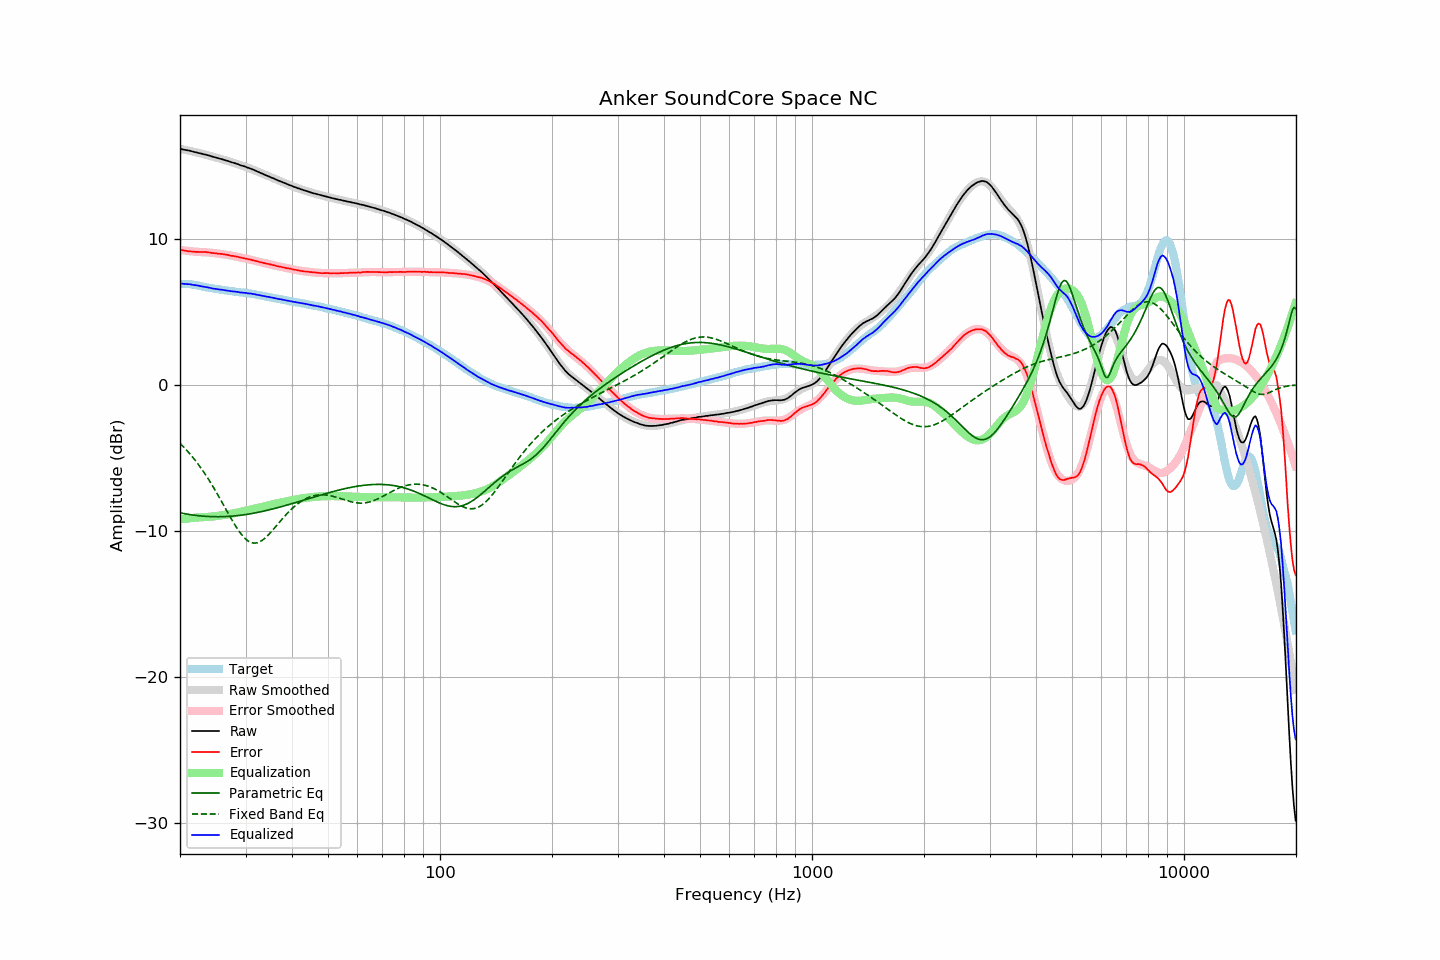

The data file committed next to this chart (first rows):
frequency, raw, error, smoothed, error_smoothed, equalization, parametric_eq, fixed_band_eq, equalized_raw, equalized_smoothed, target
20.00, 16.16, 9.25, 16.16, 9.23, -9.23, -8.78, -4.01, 6.93, 6.93, 6.91
20.20, 16.14, 9.23, 16.14, 9.21, -9.21, -8.80, -4.12, 6.93, 6.92, 6.91
20.40, 16.11, 9.20, 16.12, 9.20, -9.20, -8.82, -4.24, 6.91, 6.92, 6.91
20.61, 16.09, 9.18, 16.09, 9.19, -9.19, -8.84, -4.35, 6.90, 6.91, 6.91
20.81, 16.07, 9.16, 16.07, 9.17, -9.17, -8.86, -4.47, 6.90, 6.90, 6.91
21.02, 16.05, 9.14, 16.05, 9.16, -9.16, -8.88, -4.59, 6.89, 6.88, 6.91
21.23, 16.03, 9.14, 16.02, 9.15, -9.15, -8.90, -4.72, 6.88, 6.87, 6.89
21.44, 16.00, 9.12, 16.00, 9.14, -9.14, -8.91, -4.85, 6.86, 6.86, 6.88
21.66, 15.97, 9.11, 15.97, 9.13, -9.13, -8.93, -4.98, 6.84, 6.84, 6.86
21.87, 15.94, 9.11, 15.95, 9.12, -9.12, -8.95, -5.12, 6.82, 6.83, 6.84
22.09, 15.92, 9.10, 15.92, 9.11, -9.11, -8.96, -5.26, 6.81, 6.81, 6.82
22.31, 15.89, 9.10, 15.89, 9.10, -9.10, -8.97, -5.41, 6.79, 6.80, 6.79
22.54, 15.86, 9.09, 15.87, 9.09, -9.09, -8.98, -5.55, 6.77, 6.77, 6.77
22.76, 15.84, 9.09, 15.84, 9.09, -9.09, -9.00, -5.71, 6.75, 6.75, 6.75
22.99, 15.81, 9.09, 15.81, 9.08, -9.08, -9.00, -5.86, 6.73, 6.73, 6.72
23.22, 15.78, 9.09, 15.78, 9.08, -9.08, -9.01, -6.02, 6.70, 6.71, 6.69
23.45, 15.76, 9.09, 15.75, 9.07, -9.07, -9.02, -6.19, 6.69, 6.68, 6.67
23.69, 15.73, 9.07, 15.72, 9.06, -9.06, -9.03, -6.36, 6.67, 6.66, 6.66
23.92, 15.70, 9.06, 15.70, 9.05, -9.05, -9.03, -6.53, 6.65, 6.64, 6.64
24.16, 15.67, 9.04, 15.67, 9.04, -9.04, -9.04, -6.71, 6.63, 6.62, 6.63
24.40, 15.63, 9.02, 15.64, 9.03, -9.03, -9.04, -6.89, 6.60, 6.60, 6.61
24.65, 15.60, 9.01, 15.61, 9.02, -9.02, -9.05, -7.07, 6.58, 6.58, 6.59
24.89, 15.57, 9.00, 15.58, 9.01, -9.01, -9.05, -7.26, 6.56, 6.57, 6.57
25.14, 15.54, 8.99, 15.54, 8.99, -8.99, -9.05, -7.45, 6.55, 6.55, 6.55
25.39, 15.51, 8.98, 15.51, 8.98, -8.98, -9.05, -7.64, 6.53, 6.53, 6.53
25.65, 15.48, 8.96, 15.48, 8.96, -8.96, -9.05, -7.83, 6.52, 6.52, 6.52
25.91, 15.45, 8.96, 15.45, 8.95, -8.95, -9.04, -8.03, 6.50, 6.50, 6.49
26.16, 15.42, 8.94, 15.42, 8.93, -8.93, -9.04, -8.23, 6.49, 6.48, 6.48
26.43, 15.38, 8.91, 15.38, 8.91, -8.91, -9.04, -8.43, 6.47, 6.47, 6.47
26.69, 15.35, 8.90, 15.35, 8.90, -8.90, -9.03, -8.62, 6.45, 6.45, 6.45
26.96, 15.32, 8.88, 15.32, 8.88, -8.88, -9.02, -8.82, 6.44, 6.44, 6.44
27.23, 15.28, 8.86, 15.28, 8.86, -8.86, -9.02, -9.02, 6.42, 6.42, 6.42
27.50, 15.24, 8.83, 15.25, 8.84, -8.84, -9.01, -9.21, 6.40, 6.41, 6.41
27.77, 15.21, 8.82, 15.21, 8.82, -8.82, -9.00, -9.40, 6.39, 6.39, 6.39
28.05, 15.18, 8.80, 15.18, 8.80, -8.80, -8.99, -9.58, 6.38, 6.38, 6.38
28.33, 15.14, 8.78, 15.14, 8.78, -8.78, -8.98, -9.76, 6.36, 6.36, 6.36
28.62, 15.11, 8.76, 15.10, 8.75, -8.75, -8.97, -9.93, 6.36, 6.35, 6.35
28.90, 15.06, 8.73, 15.07, 8.73, -8.73, -8.95, -10.08, 6.33, 6.34, 6.34
29.19, 15.02, 8.71, 15.03, 8.71, -8.71, -8.94, -10.23, 6.31, 6.32, 6.31
29.48, 14.99, 8.68, 14.99, 8.68, -8.68, -8.93, -10.36, 6.31, 6.31, 6.31
29.78, 14.96, 8.66, 14.96, 8.66, -8.66, -8.91, -10.48, 6.30, 6.30, 6.30
30.08, 14.92, 8.63, 14.92, 8.64, -8.64, -8.89, -10.59, 6.29, 6.28, 6.29
30.38, 14.87, 8.61, 14.88, 8.61, -8.61, -8.88, -10.68, 6.26, 6.26, 6.27
30.68, 14.84, 8.59, 14.83, 8.59, -8.59, -8.86, -10.75, 6.26, 6.25, 6.25
30.99, 14.80, 8.57, 14.79, 8.56, -8.56, -8.84, -10.80, 6.24, 6.23, 6.23
31.30, 14.75, 8.53, 14.75, 8.53, -8.53, -8.82, -10.84, 6.22, 6.22, 6.22
31.61, 14.71, 8.50, 14.70, 8.51, -8.51, -8.80, -10.85, 6.21, 6.20, 6.21
31.93, 14.66, 8.48, 14.66, 8.48, -8.48, -8.78, -10.85, 6.18, 6.18, 6.18
32.24, 14.61, 8.46, 14.61, 8.45, -8.45, -8.76, -10.83, 6.16, 6.16, 6.15
32.57, 14.56, 8.42, 14.57, 8.43, -8.43, -8.74, -10.79, 6.14, 6.14, 6.14
32.89, 14.51, 8.39, 14.52, 8.40, -8.40, -8.71, -10.74, 6.11, 6.12, 6.12
33.22, 14.47, 8.38, 14.47, 8.37, -8.37, -8.69, -10.67, 6.10, 6.10, 6.09
33.55, 14.42, 8.34, 14.42, 8.35, -8.35, -8.67, -10.59, 6.07, 6.08, 6.08
33.89, 14.37, 8.31, 14.37, 8.32, -8.32, -8.64, -10.50, 6.05, 6.06, 6.06
34.23, 14.32, 8.29, 14.32, 8.29, -8.29, -8.61, -10.40, 6.03, 6.03, 6.03
34.57, 14.28, 8.27, 14.28, 8.26, -8.26, -8.59, -10.29, 6.02, 6.01, 6.01
34.92, 14.23, 8.25, 14.23, 8.24, -8.24, -8.56, -10.17, 5.99, 5.99, 5.99
35.27, 14.18, 8.21, 14.18, 8.21, -8.21, -8.53, -10.05, 5.97, 5.97, 5.97
35.62, 14.14, 8.19, 14.14, 8.19, -8.19, -8.51, -9.92, 5.95, 5.95, 5.95
35.97, 14.09, 8.17, 14.09, 8.16, -8.16, -8.48, -9.80, 5.93, 5.93, 5.92
... 635 more rows
